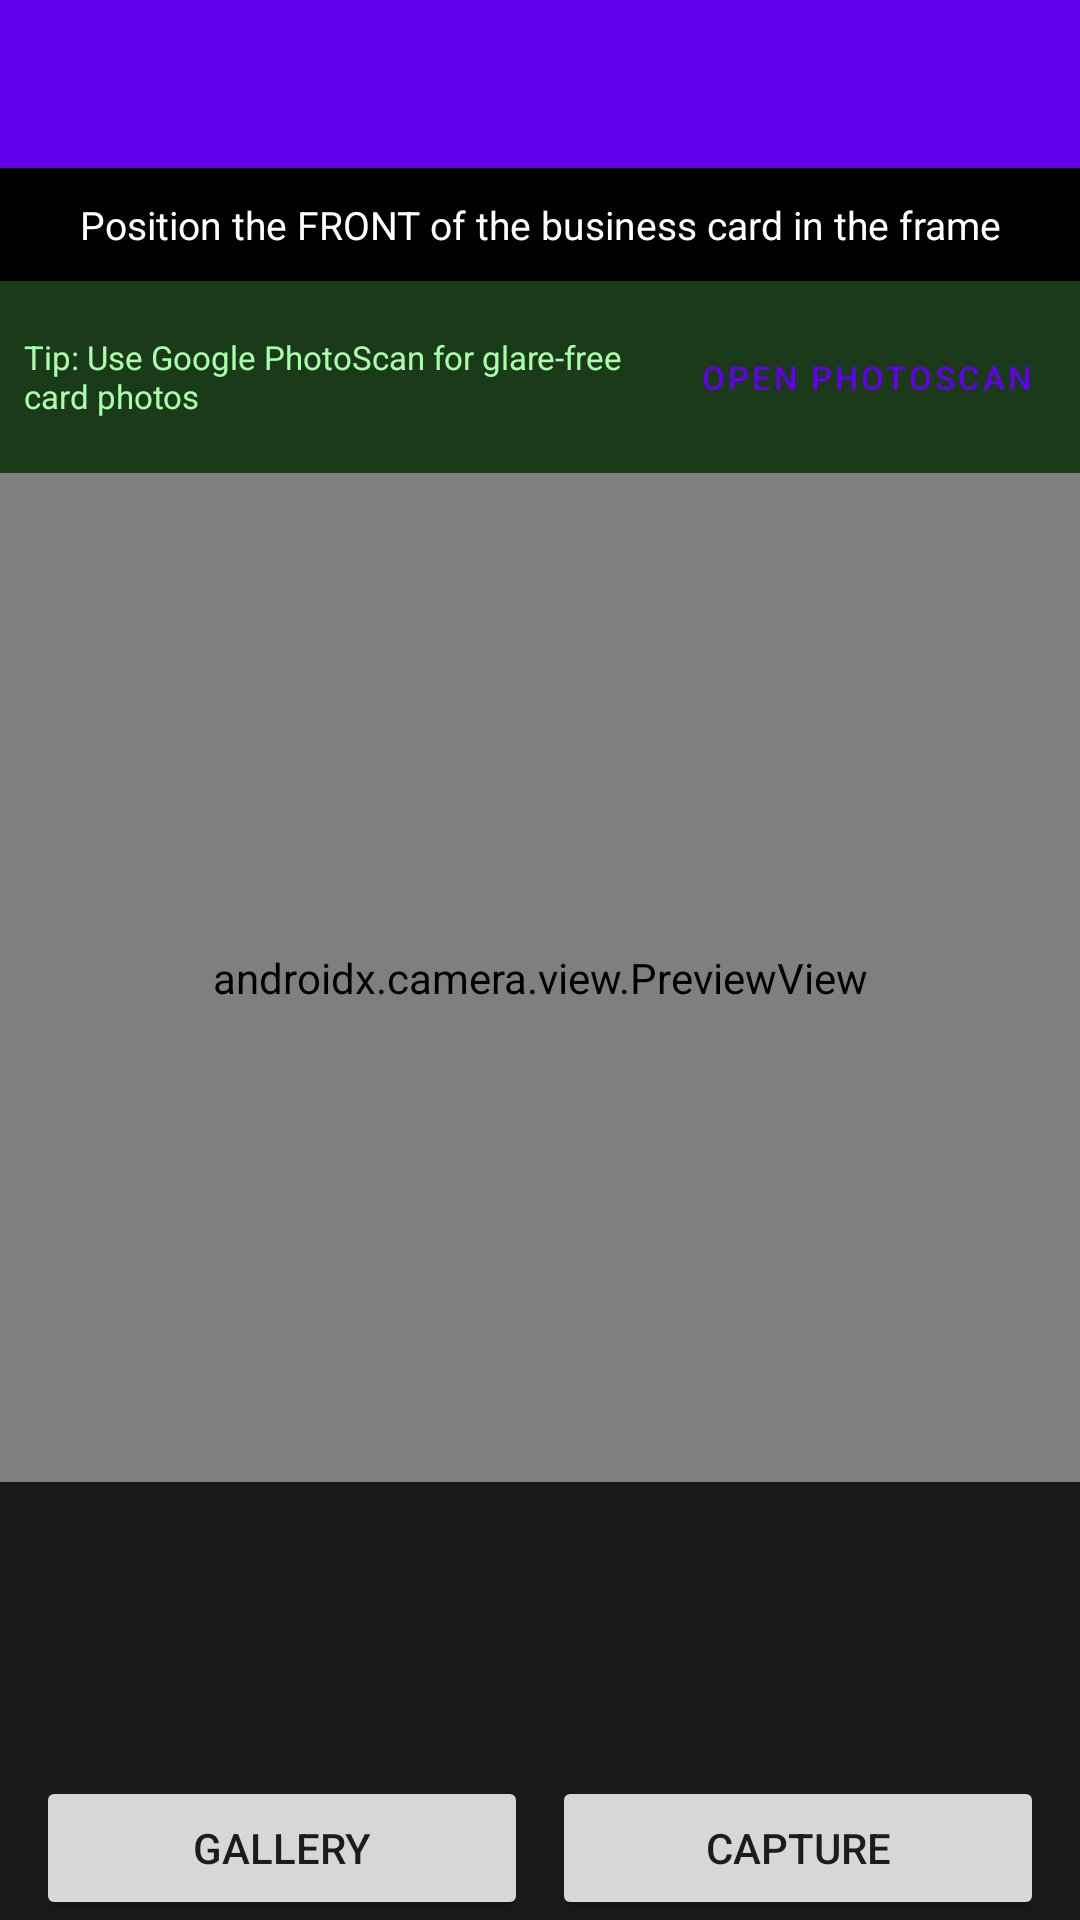

Layout XML and referenced resources for this Android screen:
<!-- AndroidManifest.xml: application theme Theme.BusinessCardScanner -->
<!-- res/layout/activity_scan.xml -->
<?xml version="1.0" encoding="utf-8"?>
<androidx.coordinatorlayout.widget.CoordinatorLayout
    xmlns:android="http://schemas.android.com/apk/res/android"
    xmlns:app="http://schemas.android.com/apk/res-auto"
    android:layout_width="match_parent"
    android:layout_height="match_parent"
    android:background="@android:color/black">

    <com.google.android.material.appbar.AppBarLayout
        android:layout_width="match_parent"
        android:layout_height="wrap_content">
        <com.google.android.material.appbar.MaterialToolbar
            android:id="@+id/toolbar"
            android:layout_width="match_parent"
            android:layout_height="?attr/actionBarSize"
            android:background="?attr/colorPrimary"
            android:theme="@style/ThemeOverlay.MaterialComponents.Dark.ActionBar" />
    </com.google.android.material.appbar.AppBarLayout>

    <LinearLayout
        android:layout_width="match_parent"
        android:layout_height="match_parent"
        android:orientation="vertical"
        app:layout_behavior="@string/appbar_scrolling_view_behavior">

        <TextView
            android:id="@+id/textScanInstruction"
            android:layout_width="match_parent"
            android:layout_height="wrap_content"
            android:padding="10dp"
            android:text="@string/scan_front_instruction"
            android:textColor="@android:color/white"
            android:textSize="13sp"
            android:gravity="center"
            android:background="@android:color/black" />

        
        <LinearLayout
            android:id="@+id/photoscanTip"
            android:layout_width="match_parent"
            android:layout_height="wrap_content"
            android:orientation="horizontal"
            android:background="@color/scan_tip_bg"
            android:padding="8dp"
            android:gravity="center_vertical">
            <TextView
                android:layout_width="0dp"
                android:layout_height="wrap_content"
                android:layout_weight="1"
                android:text="@string/photoscan_tip"
                android:textColor="@color/scan_tip_text"
                android:textSize="11sp" />
            <Button
                android:id="@+id/btnPhotoScan"
                android:layout_width="wrap_content"
                android:layout_height="48dp"
                android:text="@string/open_photoscan"
                android:textSize="11sp"
                android:paddingStart="8dp"
                android:paddingEnd="8dp"
                style="@style/Widget.MaterialComponents.Button.OutlinedButton" />
        </LinearLayout>

        <FrameLayout
            android:layout_width="match_parent"
            android:layout_height="0dp"
            android:layout_weight="1">

            <androidx.camera.view.PreviewView
                android:id="@+id/viewFinder"
                android:layout_width="match_parent"
                android:layout_height="match_parent" />

            <com.google.android.material.card.MaterialCardView
                android:id="@+id/scanMessageCard"
                android:layout_width="wrap_content"
                android:layout_height="wrap_content"
                android:layout_gravity="center"
                android:visibility="gone"
                app:cardBackgroundColor="#CC000000"
                app:cardCornerRadius="8dp"
                app:cardElevation="0dp">
                <TextView
                    android:id="@+id/textScanMessage"
                    android:layout_width="wrap_content"
                    android:layout_height="wrap_content"
                    android:paddingStart="24dp"
                    android:paddingEnd="24dp"
                    android:paddingTop="14dp"
                    android:paddingBottom="14dp"
                    android:textColor="@android:color/white"
                    android:textSize="15sp"
                    android:gravity="center" />
            </com.google.android.material.card.MaterialCardView>

        </FrameLayout>

        <ScrollView
            android:layout_width="match_parent"
            android:layout_height="wrap_content"
            android:minHeight="90dp"
            android:background="@color/scan_overlay_bg">
            <TextView
                android:id="@+id/textOcrResult"
                android:layout_width="match_parent"
                android:layout_height="wrap_content"
                android:padding="8dp"
                android:textColor="@color/scan_ocr_text"
                android:textSize="11sp"
                android:textIsSelectable="true" />
        </ScrollView>

        <ProgressBar
            android:id="@+id/progressBar"
            android:layout_width="wrap_content"
            android:layout_height="wrap_content"
            android:layout_gravity="center"
            android:visibility="gone" />

        
        <LinearLayout
            android:layout_width="match_parent"
            android:layout_height="wrap_content"
            android:orientation="horizontal"
            android:paddingStart="12dp"
            android:paddingEnd="12dp"
            android:paddingTop="8dp"
            android:gravity="center"
            android:background="@color/scan_overlay_bg">

            <Button
                android:id="@+id/btnGallery"
                android:layout_width="0dp"
                android:layout_height="wrap_content"
                android:layout_weight="1"
                android:layout_marginEnd="4dp"
                android:text="@string/from_gallery" />

            <Button
                android:id="@+id/btnCapture"
                android:layout_width="0dp"
                android:layout_height="wrap_content"
                android:layout_weight="1"
                android:layout_marginStart="4dp"
                android:text="@string/capture" />
        </LinearLayout>

        
        <LinearLayout
            android:id="@+id/rowSecondary"
            android:layout_width="match_parent"
            android:layout_height="wrap_content"
            android:orientation="horizontal"
            android:paddingStart="12dp"
            android:paddingEnd="12dp"
            android:paddingBottom="8dp"
            android:gravity="center"
            android:background="@color/scan_overlay_bg"
            android:visibility="gone">

            <Button
                android:id="@+id/btnFlip"
                android:layout_width="0dp"
                android:layout_height="wrap_content"
                android:layout_weight="1"
                android:layout_marginEnd="4dp"
                android:text="@string/scan_back" />

            <Button
                android:id="@+id/btnSaveContact"
                android:layout_width="0dp"
                android:layout_height="wrap_content"
                android:layout_weight="1"
                android:layout_marginStart="4dp"
                android:text="@string/save_contact" />
        </LinearLayout>

    </LinearLayout>

</androidx.coordinatorlayout.widget.CoordinatorLayout>
<!-- resources referenced by this layout -->
<resources>
  <color name="scan_ocr_text">#CCCCCC</color>
  <color name="scan_overlay_bg">#1A1A1A</color>
  <color name="scan_tip_bg">#1A3A1A</color>
  <color name="scan_tip_text">#AAFFAA</color>
  <string name="capture">Capture</string>
  <string name="from_gallery">Gallery</string>
  <string name="open_photoscan">Open PhotoScan</string>
  <string name="photoscan_tip">Tip: Use Google PhotoScan for glare-free card photos</string>
  <string name="save_contact">Save Contact</string>
  <string name="scan_back">Scan Back</string>
  <string name="scan_front_instruction">Position the FRONT of the business card in the frame</string>
  <style name="Theme.BusinessCardScanner" parent="Theme.MaterialComponents.DayNight.NoActionBar">
          <item name="colorPrimary">@color/purple_500</item>
          <item name="colorPrimaryVariant">@color/purple_700</item>
          <item name="colorOnPrimary">@color/white</item>
          <item name="colorSecondary">@color/teal_200</item>
          <item name="colorSecondaryVariant">@color/teal_700</item>
          <item name="colorOnSecondary">@color/black</item>
          <item name="android:statusBarColor">?attr/colorPrimaryVariant</item>
      </style>
  <color name="purple_500">#FF6200EE</color>
  <color name="purple_700">#FF3700B3</color>
  <color name="white">#FFFFFFFF</color>
  <color name="teal_200">#FF03DAC5</color>
  <color name="teal_700">#FF018786</color>
  <color name="black">#FF000000</color>
</resources>
